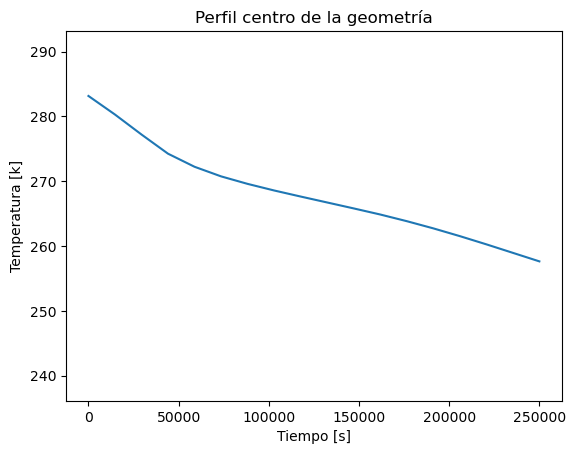

Values plotted in this chart, from the file beside it:
Step; Tiempo; Temperatura
0; 0,0; 283,15
1; 14705,882352941177; 280,2853603961387
2; 29411,764705882353; 277,20446399375726
3; 44117,64705882353; 274,24675152835283
4; 58823,529411764706; 272,2299932516024
5; 73529,41176470589; 270,7495278195813
6; 88235,29411764706; 269,59155947384284
7; 102941,17647058824; 268,5748403645922
8; 117647,05882352941; 267,6385015889731
9; 132352,9411764706; 266,72367368646013
10; 147058,82352941178; 265,8079540641145
11; 161764,70588235295; 264,8697209574133
12; 176470,58823529413; 263,8423761979488
13; 191176,4705882353; 262,73300634868576
14; 205882,35294117648; 261,5358631543054
15; 220588,23529411765; 260,26972156596037
16; 235294,11764705883; 258,95686653669134
17; 250000,0; 257,640959308803
